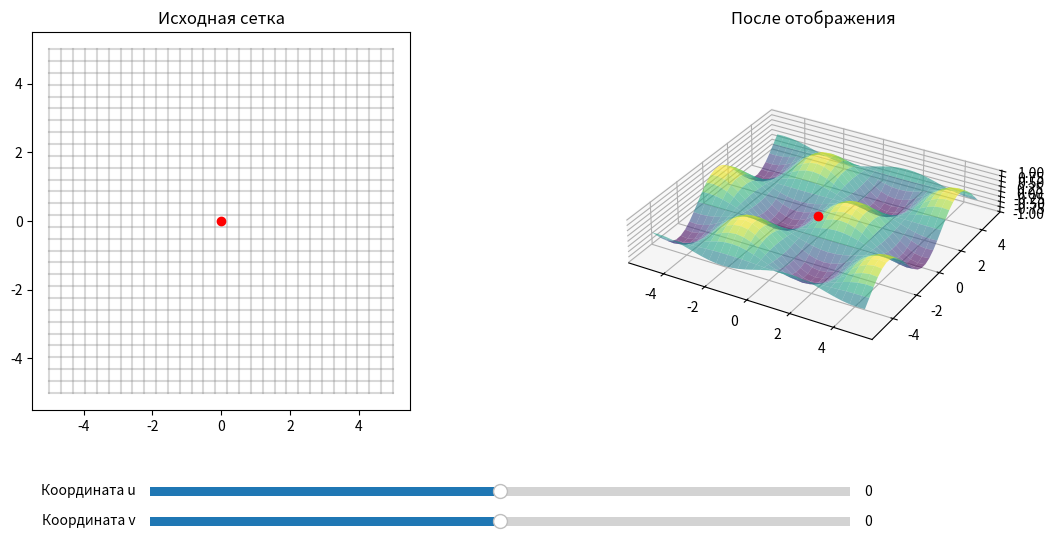

This chart was generated by the following Python code:
import numpy as np
import matplotlib.pyplot as plt
from matplotlib.widgets import Slider
import sys

# Пытаюсь отрисовать исходную U-V сетку и соответствующую ей X-Y-Z поверхность

# Создание параметров
u = np.linspace(-5, 5, 30)
v = np.linspace(-5, 5, 30)

# Преобразование
def transform(U, V):
    X = U
    Y = V
    Z = np.sin(U) * np.cos(V)
    return X, Y, Z

U, V = np.meshgrid(u, v) # Исходное пространство
X, Y, Z = transform(U, V) # Преобразованное пространство

# Фигуры
fig = plt.figure(figsize=(14, 6))
plt.subplots_adjust(bottom=0.25)  # Leave room at the bottom for sliders

ax1 = fig.add_subplot(1, 2, 1)
ax2 = fig.add_subplot(1, 2, 2, projection='3d')

dot2d, = ax1.plot([0], [0], 'ro', zorder=10) 
dot3d, = ax2.plot([0], [0], [0], 'ro', zorder=10)

ax_u = fig.add_axes([0.25, 0.1, 0.5, 0.03])
ax_v = fig.add_axes([0.25, 0.05, 0.5, 0.03])
u_slider = Slider(ax = ax_u, label = 'Координата u', valmin = -5, valmax = 5, valinit = 0)
v_slider = Slider(ax = ax_v, label = 'Координата v', valmin = -5, valmax = 5, valinit = 0)

# Отрисовка исходной сетки
for i in range(len(u)):
    ax1.plot(U[i, :], V[i, :], 'gray', alpha=0.3)
for i in range(len(v)):
    ax1.plot(U[:, i], V[:, i], 'gray', alpha=0.3)
ax1.set_title("Исходная сетка")
ax1.set_aspect('equal')

# Отрисовка преобразованной сетки
ax2.plot_surface(X, Y, Z, cmap='viridis', alpha=0.6)
ax2.set_title("После отображения")
ax2.set_aspect('equal')

# Update function
def update(val):
    point_u = u_slider.val
    point_v = v_slider.val
    p0 = [point_u, point_v]
    p0t = transform(p0[0], p0[1])

    dot2d.set_data([p0[0]], [p0[1]])

    dot3d.set_data([p0t[0]], [p0t[1]])
    dot3d.set_3d_properties([p0t[2]]) # Для 3D оси Z обновляется отдельно
    
    fig.canvas.draw_idle()

u_slider.on_changed(update)
v_slider.on_changed(update)

update(0)

plt.show()
